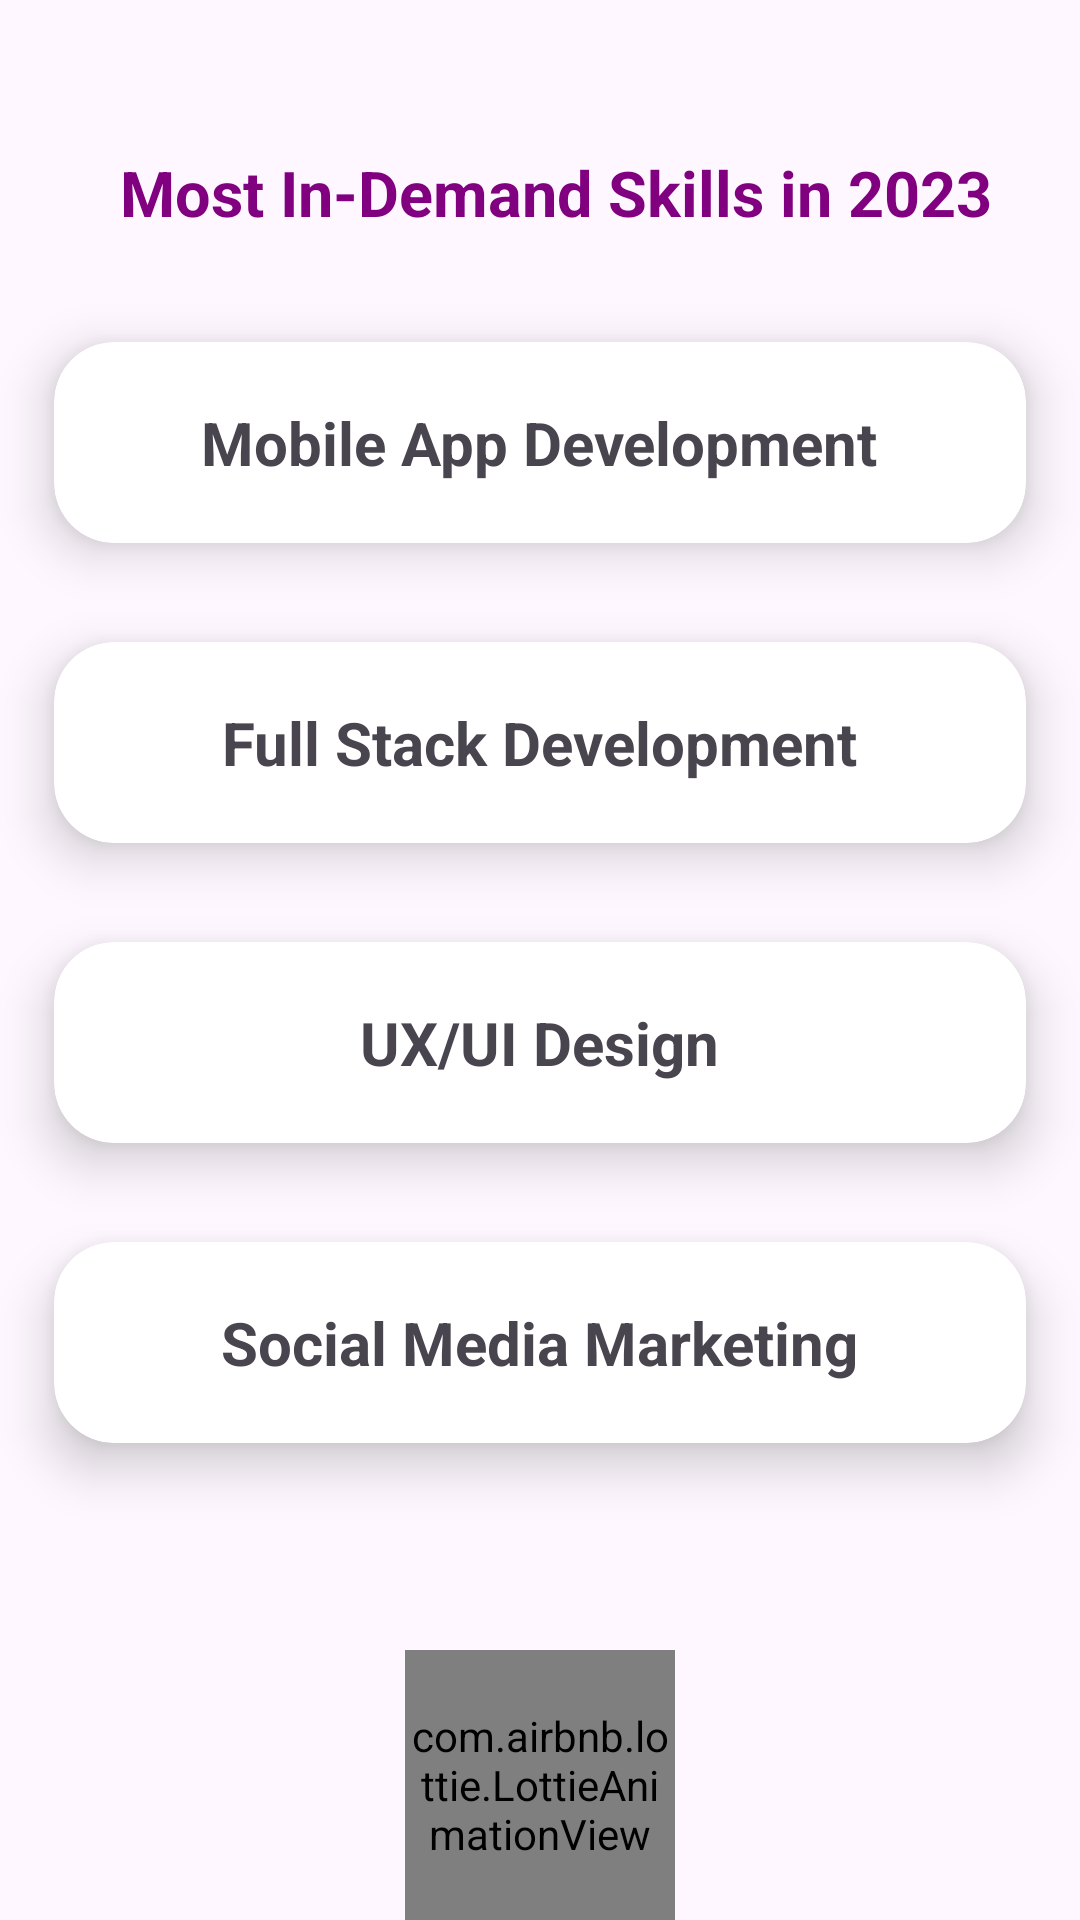

Android layout source for this screen:
<!-- AndroidManifest.xml: application theme Theme.DoSkills -->
<!-- res/layout/activity_explicit.xml -->
<?xml version="1.0" encoding="utf-8"?>
<RelativeLayout xmlns:android="http://schemas.android.com/apk/res/android"
    xmlns:tools="http://schemas.android.com/tools"
    android:layout_width="match_parent"
    android:layout_height="match_parent"
    xmlns:app="http://schemas.android.com/apk/res-auto"
    tools:context=".MainActivity">


    <TextView
        android:layout_width="wrap_content"
        android:layout_height="wrap_content"
        android:layout_gravity="center"
        android:layout_marginLeft="40dp"
        android:layout_marginTop="50dp"
        android:text="@string/tittle"
        android:textColor="@color/purple"
        android:textSize="21sp"
        android:textStyle="bold">
    </TextView>

    <androidx.cardview.widget.CardView
        android:id="@+id/mobileApp"
        android:layout_width="match_parent"
        android:layout_height="wrap_content"
        app:cardElevation="10dp"
        app:cardCornerRadius="20dp"
        android:layout_marginTop="90dp"
        app:cardBackgroundColor="@color/white"
        app:cardMaxElevation="12dp"
        app:cardPreventCornerOverlap="true"
        app:cardUseCompatPadding="true"
        >

        <TextView
            android:layout_width="wrap_content"
            android:layout_height="wrap_content"
            android:text="@string/firstName"
            android:layout_gravity="bottom|center_horizontal"
            android:layout_marginTop="20dp"
            android:layout_marginBottom="20dp"
            android:textSize="20sp"
            android:textStyle="bold"
            />

    </androidx.cardview.widget.CardView>


    <androidx.cardview.widget.CardView
        android:id="@+id/fullstack"
        android:layout_width="match_parent"
        android:layout_height="wrap_content"
        app:cardElevation="10dp"
        app:cardCornerRadius="20dp"
        android:layout_marginTop="190dp"
        app:cardBackgroundColor="@color/white"
        app:cardMaxElevation="12dp"
        app:cardPreventCornerOverlap="true"
        app:cardUseCompatPadding="true"
        >

        <TextView
            android:layout_width="wrap_content"
            android:layout_height="wrap_content"
            android:text="@string/webDevelopment"
            android:layout_gravity="bottom|center_horizontal"
            android:layout_marginTop="20dp"
            android:layout_marginBottom="20dp"
            android:textSize="20sp"
            android:textStyle="bold"
            />

    </androidx.cardview.widget.CardView>

    <androidx.cardview.widget.CardView
        android:id="@+id/uiux"
        android:layout_width="match_parent"
        android:layout_height="wrap_content"
        app:cardElevation="10dp"
        app:cardCornerRadius="20dp"
        android:layout_marginTop="290dp"
        app:cardBackgroundColor="@color/white"
        app:cardMaxElevation="12dp"
        app:cardPreventCornerOverlap="true"
        app:cardUseCompatPadding="true"
        >

        <TextView
            android:layout_width="wrap_content"
            android:layout_height="wrap_content"
            android:text="@string/uiux"
            android:layout_gravity="bottom|center_horizontal"
            android:layout_marginTop="20dp"
            android:layout_marginBottom="20dp"
            android:textSize="20sp"
            android:textStyle="bold"
            />

    </androidx.cardview.widget.CardView>

    <androidx.cardview.widget.CardView
        android:id="@+id/socialmedia"
        android:layout_width="match_parent"
        android:layout_height="wrap_content"
        app:cardElevation="10dp"
        app:cardCornerRadius="20dp"
        android:layout_marginTop="390dp"
        app:cardBackgroundColor="@color/white"
        app:cardMaxElevation="12dp"
        app:cardPreventCornerOverlap="true"
        app:cardUseCompatPadding="true"
        >

        <TextView
            android:layout_width="wrap_content"
            android:layout_height="wrap_content"
            android:text="@string/social"
            android:layout_gravity="bottom|center_horizontal"
            android:layout_marginTop="20dp"
            android:layout_marginBottom="20dp"
            android:textSize="20sp"
            android:textStyle="bold"
            />

    </androidx.cardview.widget.CardView>


    <com.airbnb.lottie.LottieAnimationView
        android:id="@+id/animation_view"
        android:layout_width="90dp"
        android:layout_height="90dp"
        android:layout_marginTop="550dp"
        android:layout_marginStart="150dp"
        app:lottie_autoPlay="true"
        android:layout_centerHorizontal="true"
        app:lottie_rawRes="@raw/callaction"
        app:lottie_loop="true" />




</RelativeLayout>
<!-- resources referenced by this layout -->
<resources>
  <color name="purple">#800080</color>
  <color name="white">#FFFFFFFF</color>
  <string name="firstName">Mobile App Development</string>
  <string name="social">Social Media Marketing</string>
  <string name="tittle">Most In-Demand Skills in 2023</string>
  <string name="uiux">UX/UI Design</string>
  <string name="webDevelopment">Full Stack Development</string>
  <style name="Theme.DoSkills" parent="Base.Theme.DoSkills" />
  <style name="Base.Theme.DoSkills" parent="Theme.Material3.DayNight.NoActionBar">
          
          
      </style>
</resources>
